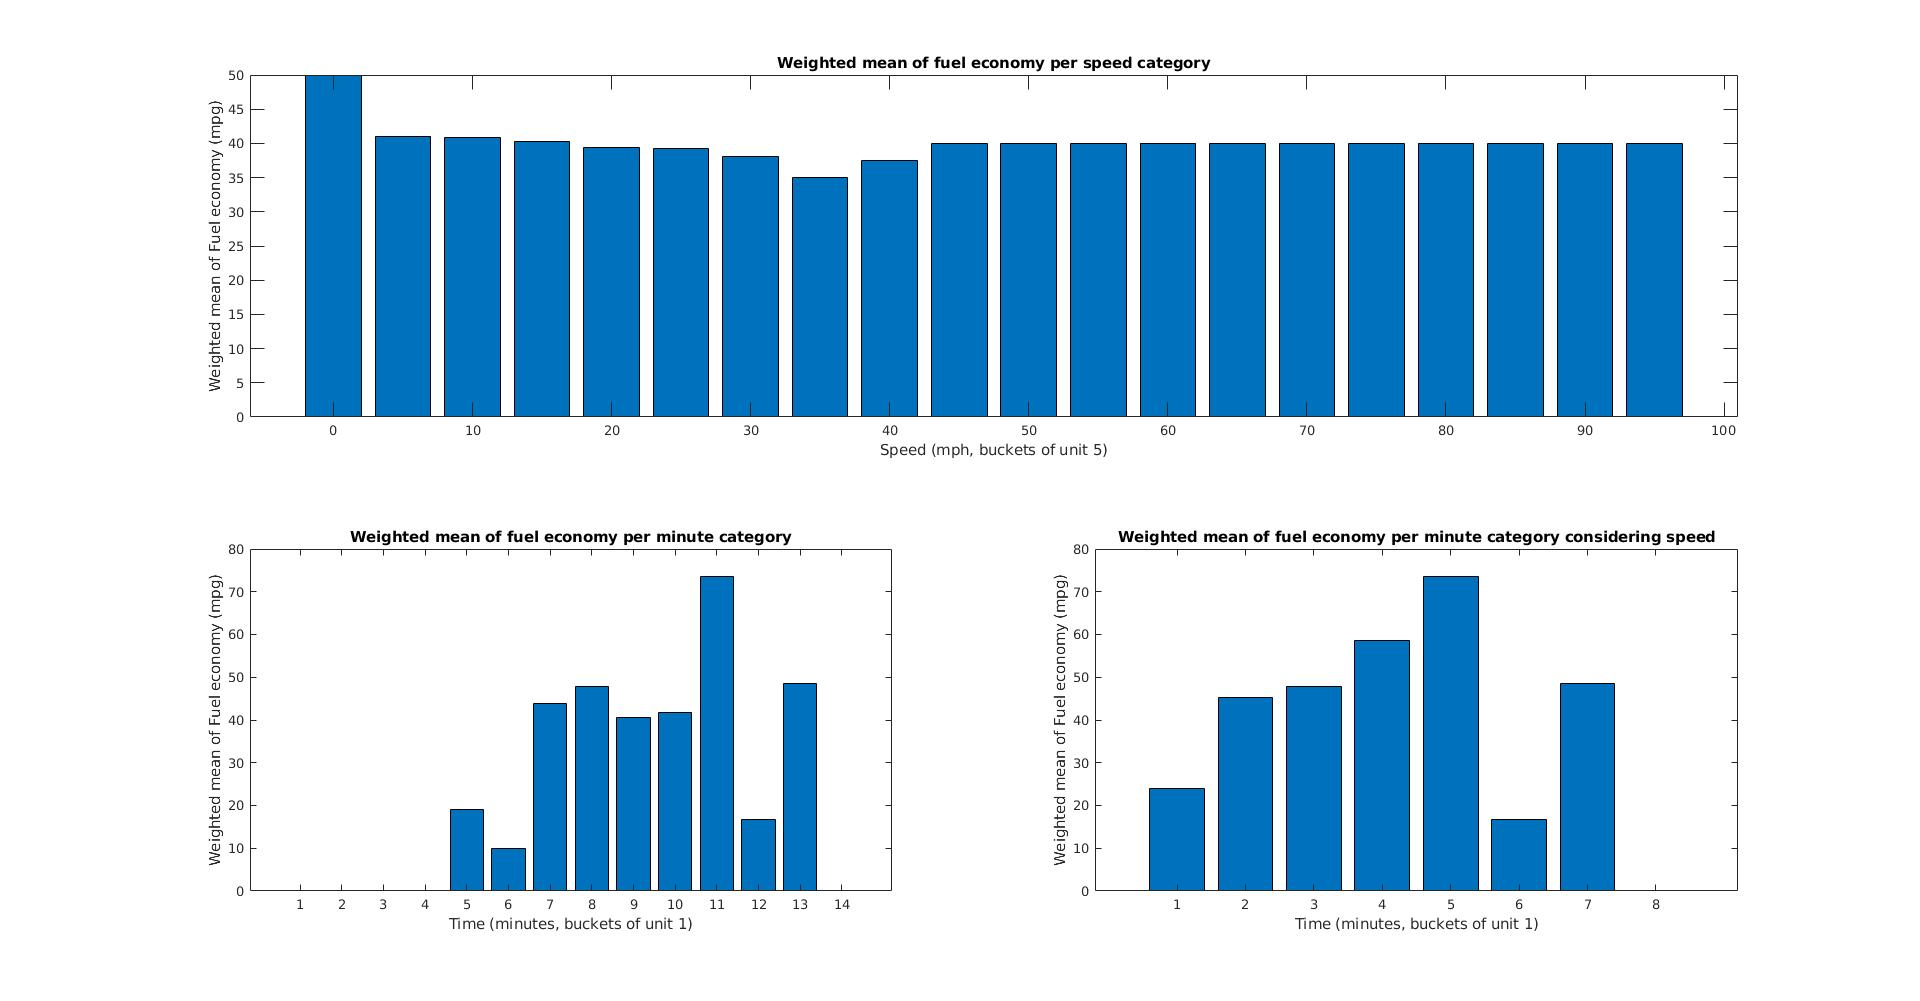

The table this chart was drawn from, first rows:
Time (sec), Accel. Position (%), Boost (PSI), Fuel Economy (MPG), Gear Position (Gear), RPM (RPM), Vehicle Speed (mph)
0, 0, -11.05, 0, 0, 710, 0
0.002, 0, -11.05, 0, 0, 712, 0
0.004, 0, -11.05, 0, 0, 713, 0
0.005, 0, -11.04, 0, 0, 714, 0
0.007, 0, -11.04, 0, 0, 715, 0
0.008, 0, -11.05, 0, 0, 715, 0
0.04, 0, -11.05, 0, 0, 711, 0
0.062, 0, -11.05, 0, 0, 706, 0
0.074, 0, -11.05, 0, 0, 706, 0
0.086, 0, -11.05, 0, 0, 704, 0
0.147, 0, -11.05, 0, 0, 703, 0
0.179, 0, -11.06, 0, 0, 702, 0
0.181, 0, -11.06, 0, 0, 702, 0
0.194, 0, -11.07, 0, 0, 702, 0
0.216, 0, -11.06, 0, 0, 704, 0
0.251, 0, -11.06, 0, 0, 706, 0
0.271, 0, -11.05, 0, 0, 707, 0
0.293, 0, -11.05, 0, 0, 708, 0
0.346, 0, -11.05, 0, 0, 708, 0
0.369, 0, -11.05, 0, 0, 706, 0
0.382, 0, -11.05, 0, 0, 706, 0
0.406, 0, -11.05, 0, 0, 707, 0
0.41, 0, -11.05, 0, 0, 707, 0
0.432, 0, -11.04, 0, 0, 708, 0
0.444, 0, -11.04, 0, 0, 709, 0
0.467, 0, -11.04, 0, 0, 709, 0
0.49, 0, -11.04, 0, 0, 711, 0
0.505, 0, -11.04, 0, 0, 712, 0
0.517, 0, -11.05, 0, 0, 711, 0
0.567, 0, -11.05, 0, 0, 710, 0
0.579, 0, -11.05, 0, 0, 710, 0
0.6, 0, -11.05, 0, 0, 711, 0
0.612, 0, -11.05, 0, 0, 712, 0
0.623, 0, -11.05, 0, 0, 712, 0
0.641, 0, -11.06, 0, 0, 713, 0
0.663, 0, -11.06, 0, 0, 713, 0
0.675, 0, -11.07, 0, 0, 711, 0
0.687, 0, -11.07, 0, 0, 711, 0
0.731, 0, -11.06, 0, 0, 706, 0
0.765, 0, -11.06, 0, 0, 704, 0
0.777, 0, -11.06, 0, 0, 704, 0
0.803, 0, -11.06, 0, 0, 704, 0
0.825, 0, -11.06, 0, 0, 703, 0
0.847, 0, -11.06, 0, 0, 701, 0
0.86, 0, -11.07, 0, 0, 699, 0
0.894, 0, -11.06, 0, 0, 700, 0
0.923, 0, -11.06, 0, 0, 703, 0
0.95, 0, -11.05, 0, 0, 700, 0
0.962, 0, -11.05, 0, 0, 698, 0
0.986, 0, -11.04, 0, 0, 698, 0
1.008, 0, -11.04, 0, 0, 699, 0
1.037, 0, -11.04, 0, 0, 700, 0
1.059, 0, -11.04, 0, 0, 703, 0
1.061, 0, -11.04, 0, 0, 703, 0
1.091, 0, -11.03, 0, 0, 706, 0
1.113, 0, -11.02, 0, 0, 705, 0
1.125, 0, -11.02, 0, 0, 704, 0
1.149, 0, -11.02, 0, 0, 704, 0
1.161, 0, -11.02, 0, 0, 704, 0
1.193, 0, -11.03, 0, 0, 703, 0
... 45,141 more rows
